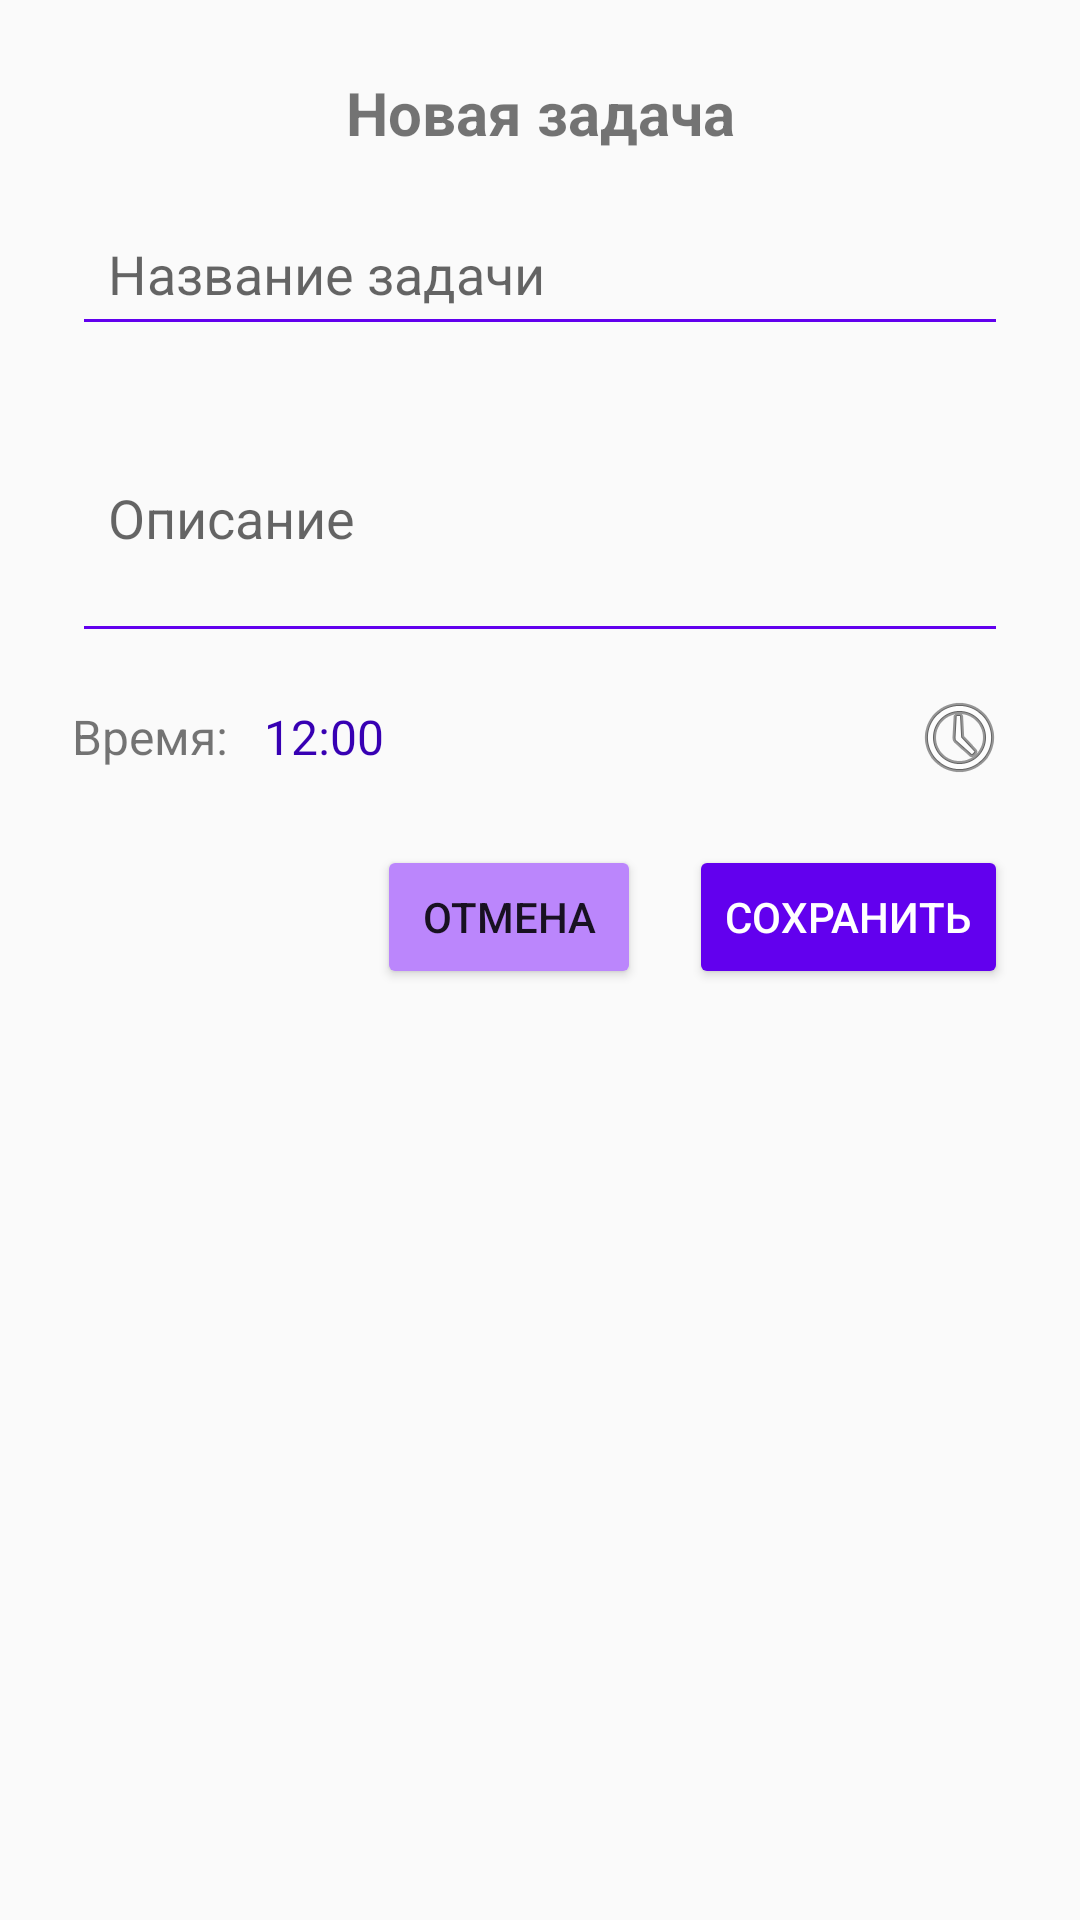

Here is an Android app screen rendered from its layout file. Give the layout XML and the strings, colors and styles it references.
<!-- AndroidManifest.xml: application theme Theme.SchoolPlaner -->
<!-- res/layout/dialog_task.xml -->
<?xml version="1.0" encoding="utf-8"?>
<LinearLayout xmlns:android="http://schemas.android.com/apk/res/android"
    android:orientation="vertical"
    android:padding="24dp"
    android:background="@drawable/bg_dialog_rounded"
    android:layout_width="match_parent"
    android:layout_height="wrap_content">

    <TextView
        android:id="@+id/textViewDialogTitle"
        android:layout_width="match_parent"
        android:layout_height="wrap_content"
        android:text="Новая задача"
        android:textSize="20sp"
        android:textStyle="bold"
        android:gravity="center"
        android:paddingBottom="16dp"/>

    <EditText
        android:id="@+id/editTextTaskTitle"
        android:layout_width="match_parent"
        android:layout_height="wrap_content"
        android:hint="Название задачи"
        android:inputType="text"
        android:backgroundTint="@color/purple_500"
        android:padding="12dp"/>

    <EditText
        android:id="@+id/editTextTaskDescription"
        android:layout_width="match_parent"
        android:layout_height="wrap_content"
        android:hint="Описание"
        android:inputType="textMultiLine"
        android:minLines="3"
        android:backgroundTint="@color/purple_500"
        android:padding="12dp"
        android:layout_marginTop="12dp"/>

    <LinearLayout
        android:layout_width="match_parent"
        android:layout_height="wrap_content"
        android:orientation="horizontal"
        android:gravity="center_vertical"
        android:layout_marginTop="12dp">

        <TextView
            android:layout_width="wrap_content"
            android:layout_height="wrap_content"
            android:text="Время:"
            android:textSize="16sp"
            android:layout_marginEnd="12dp"/>

        <TextView
            android:id="@+id/textViewTaskTime"
            android:layout_width="0dp"
            android:layout_height="wrap_content"
            android:text="12:00"
            android:textSize="16sp"
            android:textColor="@color/purple_700"
            android:layout_weight="1"/>

        <ImageButton
            android:id="@+id/buttonPickTime"
            android:layout_width="wrap_content"
            android:layout_height="wrap_content"
            android:src="@android:drawable/ic_menu_recent_history"
            android:background="?attr/selectableItemBackgroundBorderless"
            android:contentDescription="Выбрать время"/>
    </LinearLayout>

    <LinearLayout
        android:layout_width="match_parent"
        android:layout_height="wrap_content"
        android:orientation="horizontal"
        android:gravity="end"
        android:layout_marginTop="20dp">

        <Button
            android:id="@+id/buttonCancel"
            android:layout_width="wrap_content"
            android:layout_height="wrap_content"
            android:text="Отмена"
            android:backgroundTint="@color/purple_200"/>

        <Button
            android:id="@+id/buttonSave"
            android:layout_width="wrap_content"
            android:layout_height="wrap_content"
            android:text="Сохранить"
            android:layout_marginStart="16dp"
            android:backgroundTint="@color/purple_500"
            android:textColor="@android:color/white"/>

    </LinearLayout>
</LinearLayout>
<!-- resources referenced by this layout -->
<resources>
  <style name="Theme.SchoolPlaner" parent="Theme.AppCompat.Light.DarkActionBar">
          
          <item name="colorPrimary">@color/purple_500</item>
          <item name="colorPrimaryDark">@color/purple_700</item>
          <item name="colorAccent">@color/teal_200</item>
      </style>
  <!-- not gathered from this repository: default colours our renderer supplied (Android Studio template values) -->
  <color name="purple_200">#FFBB86FC</color>
  <color name="purple_500">#FF6200EE</color>
  <color name="purple_700">#FF3700B3</color>
  <color name="teal_200">#FF03DAC5</color>
</resources>
